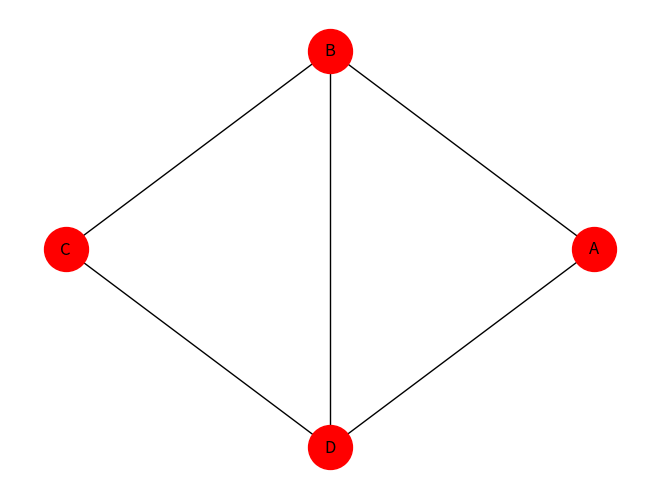

Here is the Python script that generated this plot:
import itertools

import networkx as nx
import numpy.random as rnd
import matplotlib.pyplot as plt


def add_edge(f_item, s_item, ggraph=None):
    ggraph.add_edge(f_item, s_item)
    ggraph.add_edge(s_item, f_item)


graph = nx.Graph()

# graph.add_node('A')
# graph.add_node('B')
# graph.add_node('C')

# print('cur nodes: ')
# print(graph.nodes)

# add_edge('A', 'B', ggraph=graph)
# add_edge('B', 'C', ggraph=graph)
# add_edge('B', 'D', ggraph=graph)
# add_edge('D', 'E', ggraph=graph)
# if we add edges with node names, we can ignore adding these nodes


# graph.add_edge('E', 'A')

# print('after adding edges, nodes: ')
# print(graph.nodes())


cities = {'A': (0, 20),
          'B': (15, 24),
          'C': (16, 41),
          'D': (10, 40)}

# graph = nx.Graph()  already defined that...
graph.add_nodes_from (cities)



kilometres = {('A', 'B', 15),
              ('B', 'C', 16),
              ('B', 'D', 25),
              ('C', 'D', 14),
              ('D', 'A', 18)}

graph.add_weighted_edges_from(kilometres)


print(graph.edges)
nx.draw_circular(graph,
                 node_color='red',
                 node_size=1000,
                 with_labels=True)
plt.show()
